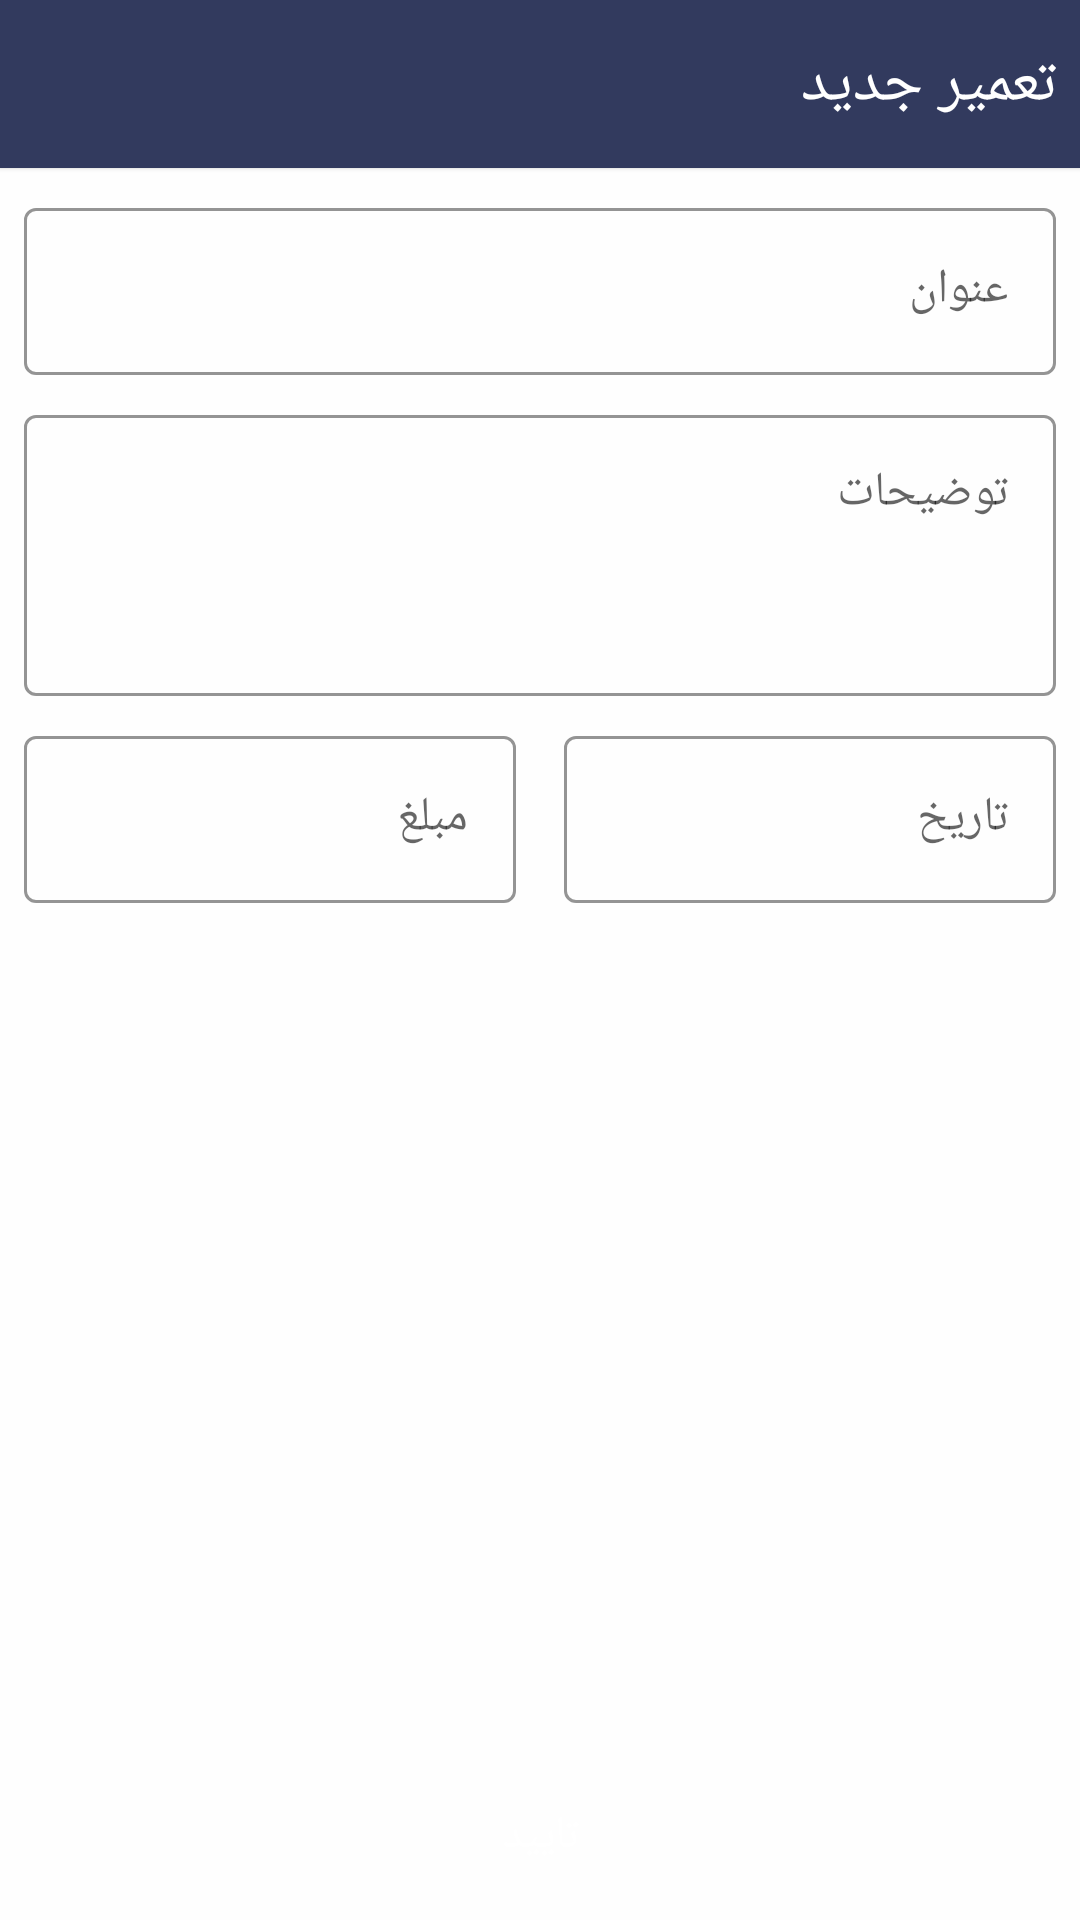

Android layout source for this screen:
<!-- AndroidManifest.xml: application theme AppTheme -->
<!-- res/layout/fragment_register_new_repair.xml -->
<?xml version="1.0" encoding="utf-8"?>
<androidx.constraintlayout.widget.ConstraintLayout xmlns:android="http://schemas.android.com/apk/res/android"
    android:layout_width="match_parent"
    android:layout_height="match_parent"
    xmlns:app="http://schemas.android.com/apk/res-auto"
    android:background="@color/background"
    android:clickable="true"
    android:focusable="true">

    <com.google.android.material.card.MaterialCardView
        android:id="@+id/action_bar_new_repair_title"
        app:layout_constraintTop_toTopOf="parent"
        app:layout_constraintLeft_toLeftOf="parent"
        app:layout_constraintRight_toRightOf="parent"
        style="@style/cardveiw_actionBar">

        <TextView
            style="@style/actionBar_title"
            android:text="@string/page_title_new_repair"/>

    </com.google.android.material.card.MaterialCardView>

    <LinearLayout
        android:layout_width="match_parent"
        android:layout_height="wrap_content"
        app:layout_constraintTop_toBottomOf="@id/action_bar_new_repair_title"
        app:layout_constraintLeft_toLeftOf="parent"
        app:layout_constraintRight_toRightOf="parent"
        android:orientation="vertical">

        <com.google.android.material.textfield.TextInputLayout
            android:id="@+id/til_fragment_registerNewRepair_title"
            android:layout_width="match_parent"
            android:layout_height="wrap_content"
            android:hint="@string/title"
            style="@style/textInputLayout_outLine">

            <com.google.android.material.textfield.TextInputEditText
                android:id="@+id/et_fragment_registerNewRepair_title"
                android:layout_width="match_parent"
                android:layout_height="wrap_content"
                />

        </com.google.android.material.textfield.TextInputLayout>

        <com.google.android.material.textfield.TextInputLayout
            android:id="@+id/til_fragment_registerNewRepair_comment"
            android:layout_width="match_parent"
            android:layout_height="wrap_content"
            android:hint="@string/comment"
            style="@style/textInputLayout_outLine">

            <com.google.android.material.textfield.TextInputEditText
                android:id="@+id/et_fragment_registerNewRepair_comment"
                android:layout_width="match_parent"
                android:layout_height="wrap_content"
                android:lines="3"
                android:gravity="top"
                />

        </com.google.android.material.textfield.TextInputLayout>

        <LinearLayout
            android:layout_width="match_parent"
            android:layout_height="wrap_content"
            android:orientation="horizontal">

            <com.google.android.material.textfield.TextInputLayout
                android:id="@+id/til_fragment_registerNewRepair_amount"
                android:layout_width="0dp"
                android:layout_height="wrap_content"
                android:layout_weight="1"
                android:hint="@string/amount"
                style="@style/textInputLayout_outLine">

                <com.google.android.material.textfield.TextInputEditText
                    android:id="@+id/et_fragment_registerNewRepair_amount"
                    android:layout_width="match_parent"
                    android:layout_height="wrap_content"
                    android:inputType="number"
                    />

            </com.google.android.material.textfield.TextInputLayout>

            <com.google.android.material.textfield.TextInputLayout
                android:id="@+id/til_fragment_registerNewRepair_date"
                android:layout_width="0dp"
                android:layout_height="wrap_content"
                android:layout_weight="1"
                android:hint="@string/date"
                style="@style/textInputLayout_outLine">

                <com.google.android.material.textfield.TextInputEditText
                    android:id="@+id/et_fragment_registerNewRepair_date"
                    android:layout_width="match_parent"
                    android:layout_height="wrap_content"
                    android:inputType="date"
                    />

            </com.google.android.material.textfield.TextInputLayout>

        </LinearLayout>

    </LinearLayout>

    <Button
        android:id="@+id/btn_fragment_registerNewRepair_submit"
        android:layout_width="match_parent"
        android:layout_height="@dimen/bottom_height_button"
        app:layout_constraintBottom_toBottomOf="parent"
        app:layout_constraintLeft_toLeftOf="parent"
        app:layout_constraintRight_toRightOf="parent"
        android:text="@string/submit"
        style="@style/fillButton"
        />

</androidx.constraintlayout.widget.ConstraintLayout>
<!-- resources referenced by this layout -->
<resources>
  <color name="background">#FEFEFE</color>
  <dimen name="bottom_height_button">56dp</dimen>
  <string name="amount">مبلغ</string>
  <string name="comment">توضیحات</string>
  <string name="date">تاریخ</string>
  <string name="page_title_new_repair">تعمیر جدید</string>
  <string name="submit">تایید</string>
  <string name="title">عنوان</string>
  <style name="actionBar_title" parent="Widget.AppCompat.TextView">
          <item name="android:layout_width">match_parent</item>
          <item name="android:layout_height">wrap_content</item>
          <item name="android:textSize">@dimen/text_size_very_big</item>
          <item name="android:textColor">@color/actionBar_text_color</item>
          <item name="android:layoutDirection">rtl</item>
          <item name="android:layout_gravity">center_vertical</item>
          <item name="android:layout_marginRight">@dimen/medium_margin</item>
      </style>
  <style name="cardveiw_actionBar" parent="Widget.MaterialComponents.CardView">
          <item name="android:layout_width">match_parent</item>
          <item name="android:layout_height">@dimen/height_action_bar</item>
          <item name="cardBackgroundColor">@color/colorPrimary</item>
          <item name="cardCornerRadius">@dimen/card_radius_action_bar</item>
      </style>
  <style name="fillButton" parent="Widget.MaterialComponents.Button">
          <item name="android:textSize">@dimen/text_size_medium</item>
          <item name="android:layout_marginTop">@dimen/medium_margin</item>
          <item name="android:layout_marginLeft">@dimen/medium_margin</item>
          <item name="android:layout_marginRight">@dimen/medium_margin</item>
      </style>
  <style name="textInputLayout_outLine" parent="Widget.MaterialComponents.TextInputLayout.OutlinedBox">
          <item name="boxStrokeColor">@color/til_stroke_color</item>
          <item name="boxBackgroundColor">@color/til_background_color</item>
          <item name="hintTextColor">@color/til_hint_color</item>
          <item name="android:layout_marginLeft">@dimen/medium_margin</item>
          <item name="android:layout_marginRight">@dimen/medium_margin</item>
          <item name="android:layout_marginTop">@dimen/medium_margin</item>
      </style>
  <style name="AppTheme" parent="Theme.MaterialComponents.Light.NoActionBar">
          
          <item name="colorPrimary">@color/colorPrimary</item>
          <item name="colorPrimaryDark">@color/colorPrimaryDark</item>
          <item name="colorAccent">@color/colorAccent</item>
          <item name="android:windowAnimationStyle">@style/activity_transition</item>
          <item name="android:windowContentTransitions">true</item>
      </style>
  <dimen name="text_size_very_big">21sp</dimen>
  <color name="actionBar_text_color">#FFFFFF</color>
  <dimen name="medium_margin">8dp</dimen>
  <dimen name="height_action_bar">56dp</dimen>
  <color name="colorPrimary">#323A5E</color>
  <dimen name="card_radius_action_bar">0dp</dimen>
  <dimen name="text_size_medium">15sp</dimen>
  <color name="til_stroke_color">#355C7D</color>
  <color name="til_background_color">@android:color/transparent</color>
  <color name="til_hint_color">#725A7A</color>
  <color name="colorPrimaryDark">#2B3155</color>
  <color name="colorAccent">#725A7A</color>
  <style name="activity_transition" parent="android:Theme.Material">
          <item name="android:activityOpenEnterAnimation">@anim/activity_open_enter</item>
          <item name="android:activityOpenExitAnimation">@anim/activity_open_exit</item>
          <item name="android:activityCloseEnterAnimation">@anim/activity_close_enter</item>
          <item name="android:activityCloseExitAnimation">@anim/activity_close_exit</item>
      </style>
</resources>
